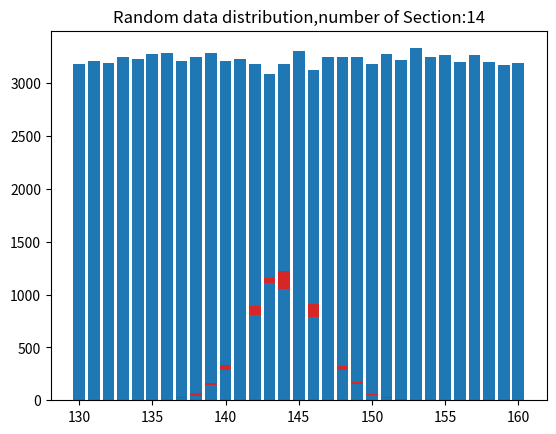

Python code for this plot:
import numpy as np
import random
import matplotlib.pyplot as plt

num = []
x = []
num_amount = []
test_amount = []

def init():
	for i in range(0,31):
		test_amount[i] = 0

for i in range(130,161):
	x.append(i)
	num_amount.append(0)
	test_amount.append(0)

for i in range(0,100000):
	temp = random.randint(130,160)
	num.append(temp)
	temp -= 130
	num_amount[temp] += 1

plt.title("Random data distribution of 100,000 records")
plt.bar(x,num_amount)
plt.show()


t = 10

while t :
	t -= 1
	init()
	spacing = random.randint(10,80)
	index = 0
	temp = 0
	while(index < 100000):
		temp += num[index]
		if(index % spacing == spacing-1 and index !=0):
			temp /=spacing
			temp = round(temp)
			temp -= 131	
			test_amount[temp] += 1
			temp = 0
		index += 1
	spacing = str(spacing)
	plt.title("Random data distribution,number of Section:"+ spacing)
	plt.bar(x,test_amount)
	plt.show()




